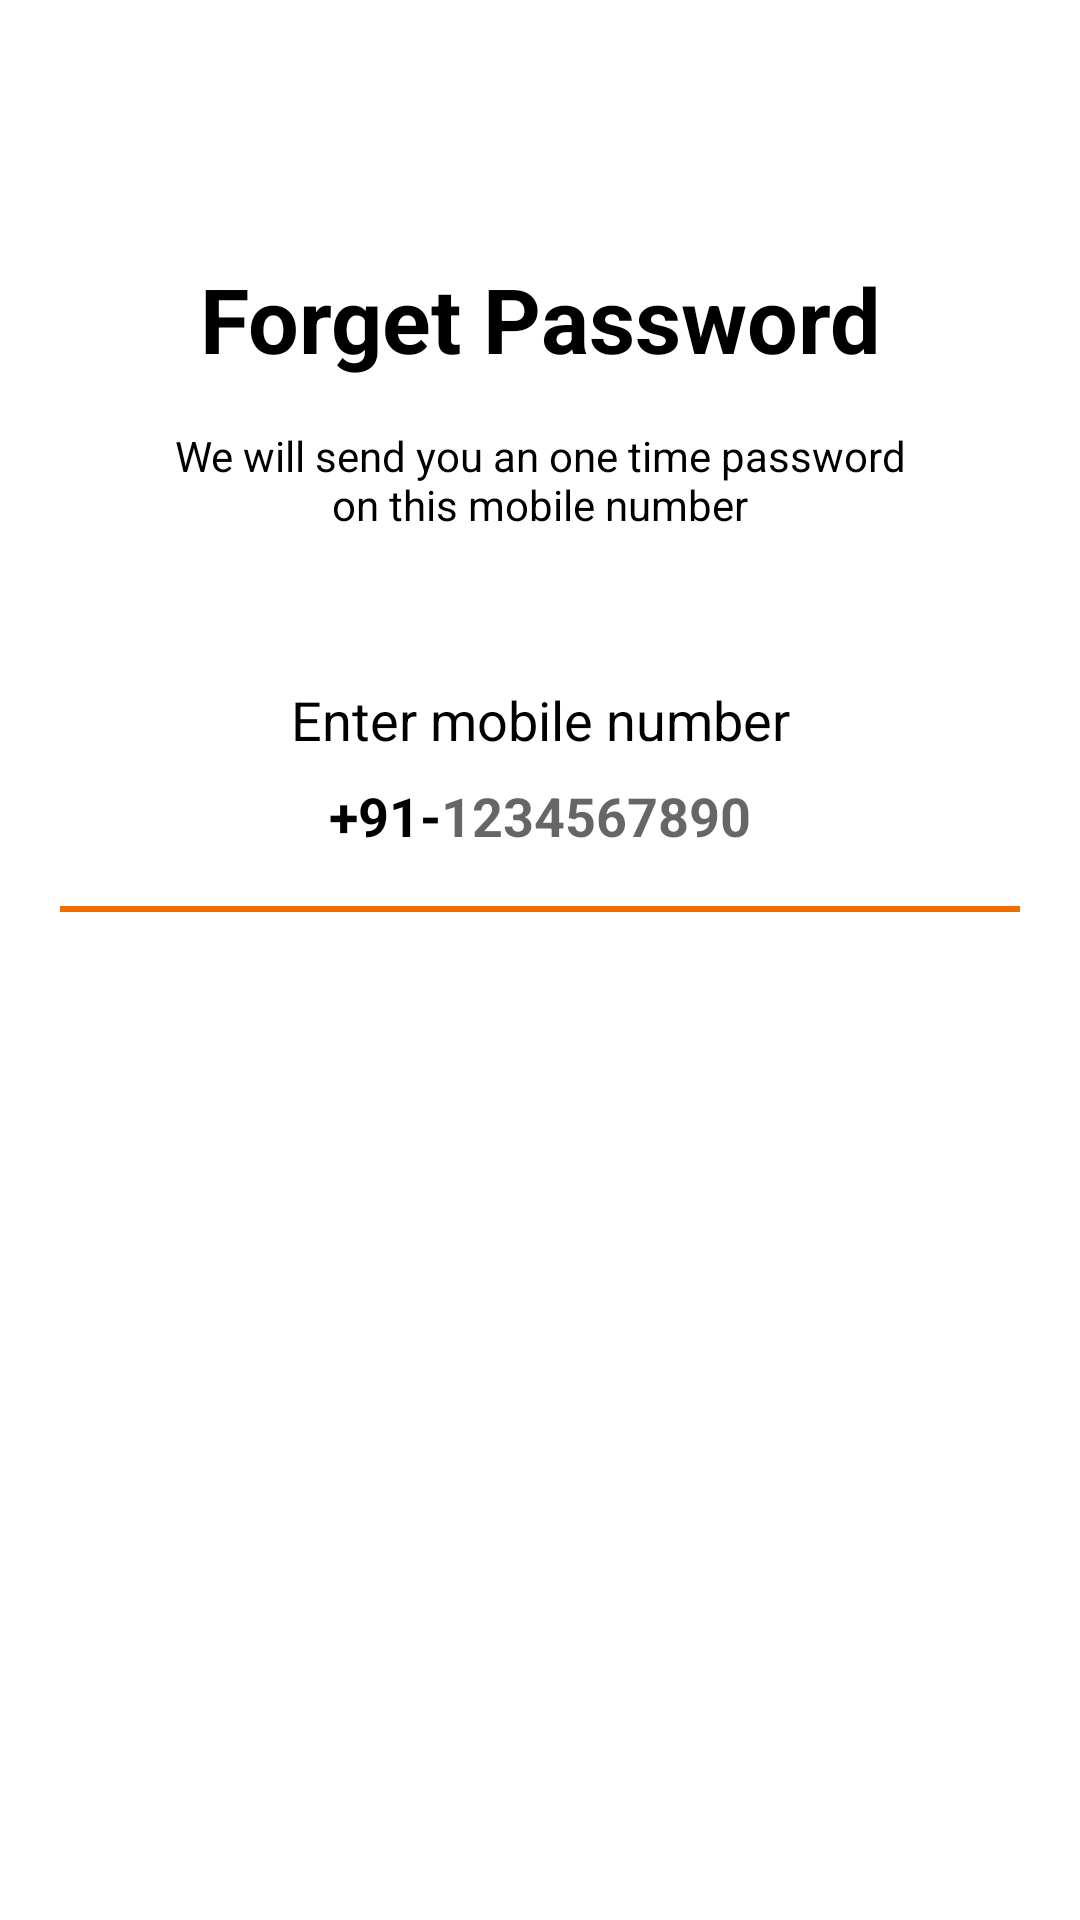

Produce the Android XML layout that renders to this screen, including the resource entries it uses.
<!-- AndroidManifest.xml: application theme Theme.FoodBoxx -->
<!-- res/layout/activity_send_otpactivity.xml -->
<?xml version="1.0" encoding="utf-8"?>
<ScrollView xmlns:android="http://schemas.android.com/apk/res/android"
    xmlns:tools="http://schemas.android.com/tools"
    android:layout_width="match_parent"
    android:layout_height="match_parent"
    android:overScrollMode="never"
    android:scrollbars="none"
    tools:context=".SendOTPActivity">

    <LinearLayout
        android:layout_width="match_parent"
        android:layout_height="wrap_content"
        android:gravity="center_horizontal"
        android:orientation="vertical">


        <TextView
            android:id="@+id/textforget"
            android:layout_width="match_parent"
            android:layout_height="wrap_content"
            android:layout_marginTop="80dp"
            android:gravity="center"
            android:padding="6dp"
            android:text="@string/forget_passwordd"
            android:textColor="@color/black"
            android:textSize="30sp"
            android:textStyle="bold" />

        <TextView
            android:layout_width="match_parent"
            android:layout_height="wrap_content"
            android:layout_marginTop="10dp"
            android:layout_marginStart="50dp"
            android:layout_marginEnd="50dp"
            android:gravity="center"
            android:text="@string/we_will_send_you_one_time_password_on_this_mobile_number"
            android:textColor="@color/black"
            android:textSize="14sp"/>

        <TextView
            android:layout_width="match_parent"
            android:layout_height="wrap_content"
            android:layout_marginTop="50dp"
            android:layout_marginStart="30dp"
            android:layout_marginEnd="30dp"
            android:gravity="center"
            android:text="@string/enter_mobile_number"
            android:textSize="18sp"
            android:textColor="@color/black"/>

        <LinearLayout
            android:layout_width="match_parent"
            android:layout_height="wrap_content"
            android:layout_marginStart="60dp"
            android:layout_marginEnd="60dp"
            android:gravity="center"
            android:orientation="horizontal">

            <TextView
                android:layout_width="wrap_content"
                android:layout_height="40dp"
                android:gravity="center"
                android:text="@string/_91"
                android:textColor="@color/black"
                android:textSize="18sp"
                android:textStyle="bold"/>

            <EditText
                android:id="@+id/inputMobile"
                android:layout_width="wrap_content"
                android:layout_height="40dp"
                android:background="@null"
                android:hint="@string/_1234567890"
                android:imeOptions="actionDone"
                android:inputType="number"
                android:textSize="18sp"
                android:textColor="@color/black"
                android:textStyle="bold"/>


        </LinearLayout>

        <View
            android:layout_width="match_parent"
            android:layout_height="2dp"
            android:layout_marginStart="20dp"
            android:layout_marginTop="10dp"
            android:layout_marginEnd="20dp"
            android:background="@color/purple_200"/>

        <FrameLayout
            android:layout_width="match_parent"
            android:layout_height="wrap_content">

            <Button
                android:id="@+id/btnGetOTP"
                android:layout_width="match_parent"
                android:layout_height="wrap_content"
                android:layout_margin="30dp"
                android:background="@drawable/background_button"
                android:text="@string/get_otp"
                android:textColor="@color/white"
                android:textSize="16sp"
                android:textStyle="bold"/>

            <ProgressBar
                android:id="@+id/progressBar"
                android:layout_width="40dp"
                android:layout_height="40dp"
                android:layout_gravity="center"
                android:visibility="gone"/>

        </FrameLayout>

    </LinearLayout>

</ScrollView>
<!-- resources referenced by this layout -->
<resources>
  <color name="black">#FF000000</color>
  <color name="purple_200">#EE6C00</color>
  <color name="white">#FFFFFFFF</color>
  <string name="_1234567890">1234567890</string>
  <string name="_91">+91-</string>
  <string name="enter_mobile_number">Enter mobile number</string>
  <string name="forget_passwordd">Forget Password</string>
  <string name="get_otp">Get OTP</string>
  <string name="we_will_send_you_one_time_password_on_this_mobile_number">We will send you an one time password on this mobile number</string>
  <style name="Theme.FoodBoxx" parent="Theme.MaterialComponents.DayNight.NoActionBar">
          
          <item name="colorPrimary">@color/purple_500</item>
          <item name="colorPrimaryVariant">@color/purple_700</item>
          <item name="colorOnPrimary">@color/white</item>
          
          <item name="colorSecondary">@color/teal_200</item>
          <item name="colorSecondaryVariant">@color/teal_700</item>
          <item name="colorOnSecondary">@color/black</item>
          
          <item name="android:statusBarColor" tools:targetApi="l">?attr/colorPrimaryVariant</item>
          
      </style>
  <color name="purple_500">#C23E10</color>
  <color name="purple_700">#C23E10</color>
  <color name="teal_200">#D81B60</color>
  <color name="teal_700">#FF018786</color>
</resources>
